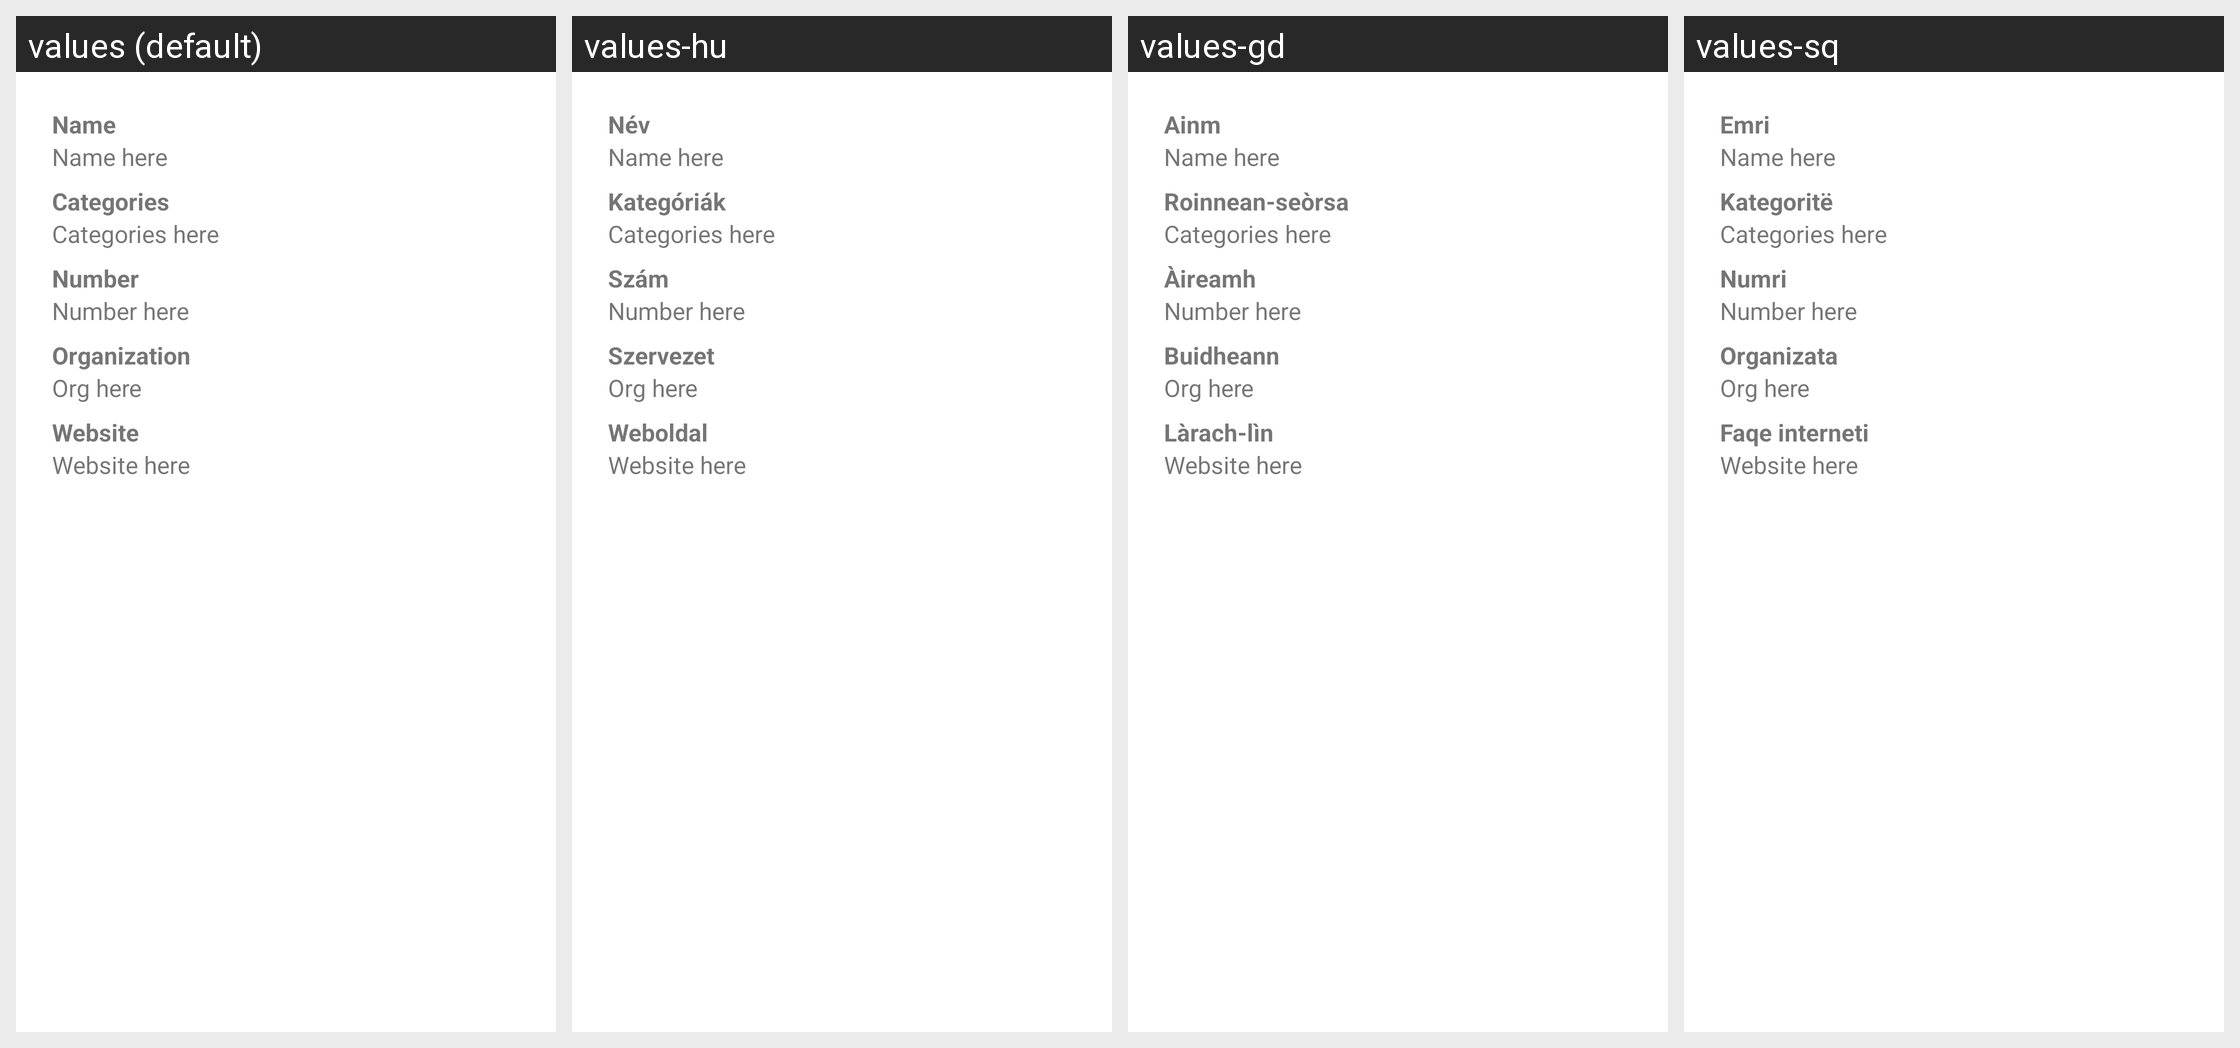

This grid shows one Android layout under several languages. Give, for every string resource on the screen, its name, the default text and each shown locale's text.
Android screen res/layout/dialog_helpline_details.xml rendered under 4 locales, left to right: values (default), values-hu, values-gd, values-sq. Device: Nexus 5 (rendered at 1080×1920; each locale shown at half size, 540×960, under a caption strip naming it); theme Theme.MaterialComponents.DayNight.NoActionBar.
Other locales in the repository, not shown: values-ar, values-ast-rES, values-az, values-bg, values-bn, values-ca, values-cs, values-cy, values-da, values-de, values-el, values-en-rCA, values-en-rGB, values-en-rIN, values-et, values-fi, values-fr, values-gl, values-hr, values-in, values-it, values-ja, values-ka, values-kab-rDZ, values-ko, values-nl, values-pt-rBR, values-pt-rPT, values-ro, values-ru, values-sk, values-sl, values-th, values-tr, values-uk, values-vi, values-zh-rCN, values-zh-rTW.
Strings drawn on this screen, with the default value and each locale's value (text and hints the layout hard-codes, and strings that could not be matched under every locale, appear in the picture but are not listed):

helpline_name
  values: Name
  values-hu: Név
  values-gd: Ainm
  values-sq: Emri

helpline_categories
  values: Categories
  values-hu: Kategóriák
  values-gd: Roinnean-seòrsa
  values-sq: Kategoritë

helpline_number
  values: Number
  values-hu: Szám
  values-gd: Àireamh
  values-sq: Numri

helpline_org
  values: Organization
  values-hu: Szervezet
  values-gd: Buidheann
  values-sq: Organizata

helpline_website
  values: Website
  values-hu: Weboldal
  values-gd: Làrach-lìn
  values-sq: Faqe interneti
